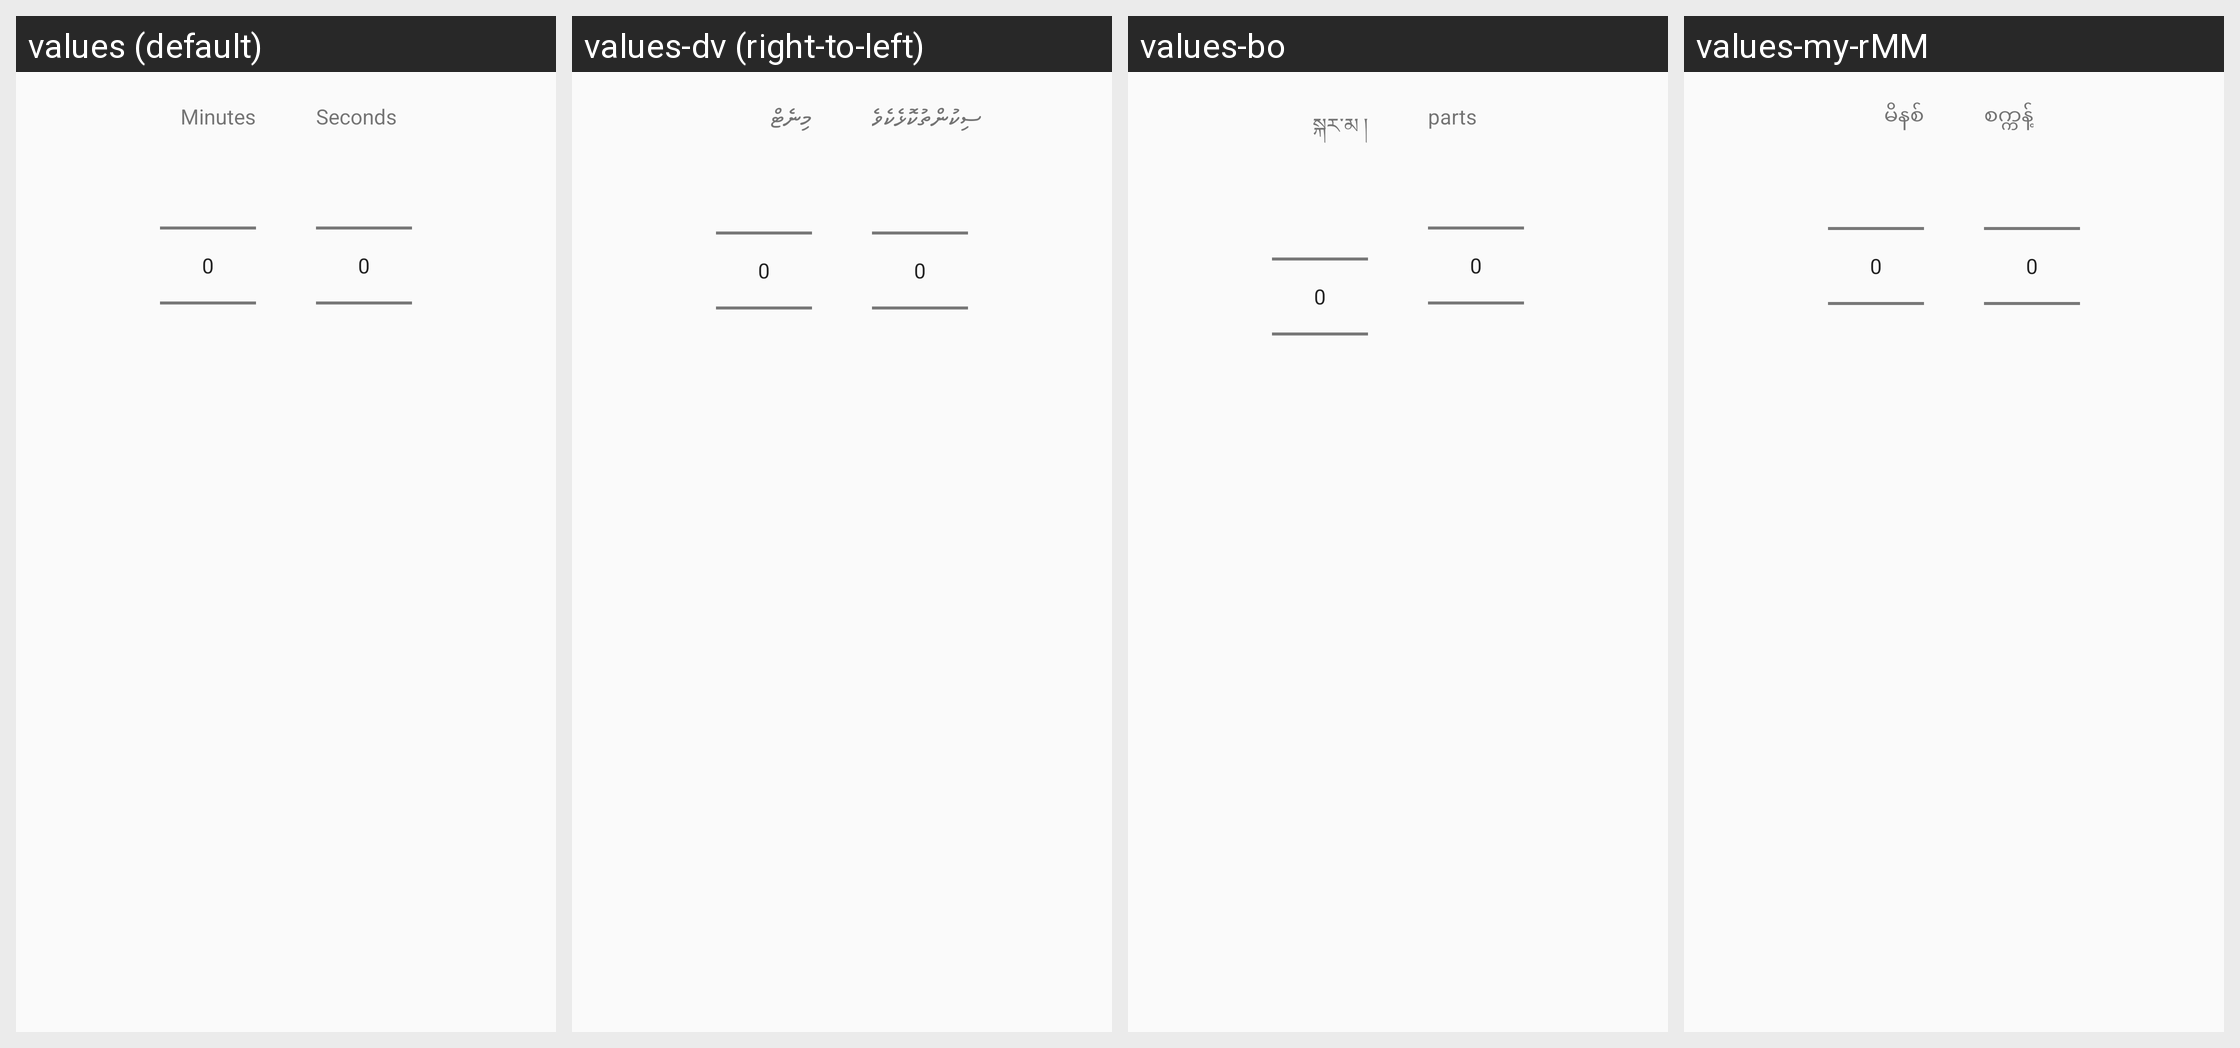

This grid shows one Android layout under several languages. Give, for every string resource on the screen, its name, the default text and each shown locale's text.
Android screen res/layout/dialog_time_picker.xml rendered under 4 locales, left to right: values (default), values-dv (right-to-left), values-bo, values-my-rMM. Device: Nexus 5 (rendered at 1080×1920; each locale shown at half size, 540×960, under a caption strip naming it); theme LightZenTheme.
Other locales in the repository, not shown: values-af, values-am, values-ar, values-as, values-az-rAZ, values-be-rBY, values-bem, values-bg, values-bho, values-bn-rBD, values-bs-rBA, values-ca, values-ceb, values-cgg, values-co, values-cs, values-cy, values-da, values-de, values-doi, values-el, values-en-rIN, values-eo, values-es-rUS, values-et-rEE, values-eu-rES, values-fa, values-fi, values-fil, values-fr, values-fr-rCA, values-fy, values-ga, values-gd, values-gl-rES, values-gu-rIN, values-haw, values-hi, values-hmn, values-hr, values-ht, values-hu, values-hy-rAM, values-ig, values-in, values-is-rIS, values-it, values-iw, values-ja, values-jv, values-ka-rGE, values-kk-rKZ, values-km-rKH, values-kn-rIN, values-ko, values-kok, values-ks, values-ku, values-ky-rKG, values-la, values-lb, values-lg, values-lo-rLA, values-lt, values-luo, values-lv, values-mai, values-mg, values-mi, values-mk-rMK, values-ml-rIN, values-mn-rMN, values-mni-rIN, values-mr-rIN, values-ms, values-ms-rMY, values-mt, values-nb, values-ne-rNP, values-nl, values-nus, values-ny, values-om, values-or, values-pa-rIN, values-pl, values-ps, values-pt, values-qu, values-ro, values-ru, values-rw, values-sa, values-sat, values-sd, values-sg, values-si-rLK, values-sk, values-sl, values-sm, values-sn, values-so, values-sq-rAL, values-sr, values-su, values-sv, values-sw, values-ta-rIN, values-te-rIN, values-tg, values-th, values-tk, values-tl, values-tr, values-tt, values-ug, values-uk, values-ur-rPK, values-uz-rUZ, values-vi, values-xh, values-yi, values-yo, values-zh-rCN, values-zh-rHK, values-zu.
Strings drawn on this screen, with the default value and each locale's value (text and hints the layout hard-codes, and strings that could not be matched under every locale, appear in the picture but are not listed):

minuten
  values: Minutes
  values-dv: މިނެޓް
  values-bo: སྐར་མ །
  values-my-rMM: မိနစ်

sekunden
  values: Seconds
  values-dv: ސިކުންތުކޮޅެކެވެ
  values-bo: parts
  values-my-rMM: စက္ကန့်
